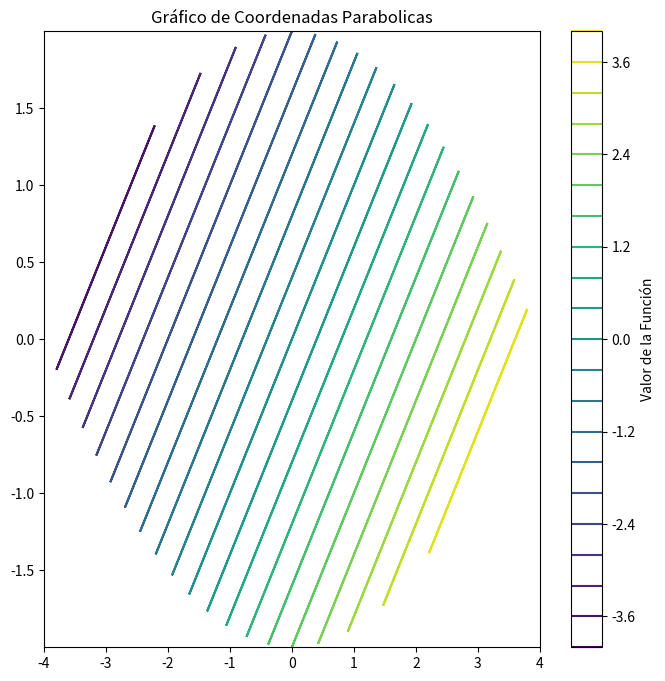
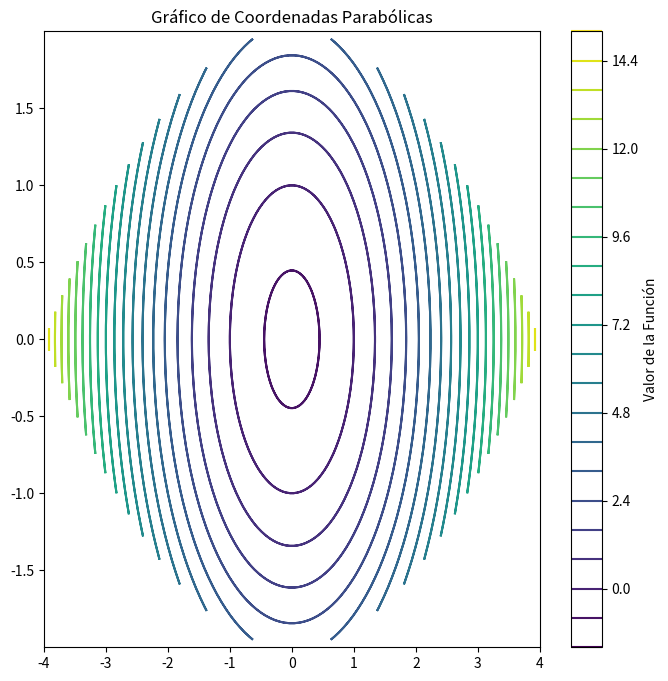
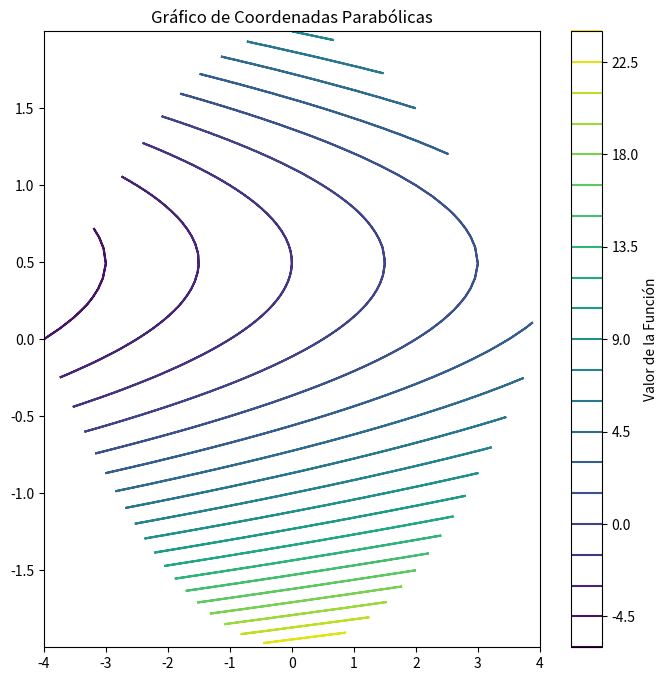
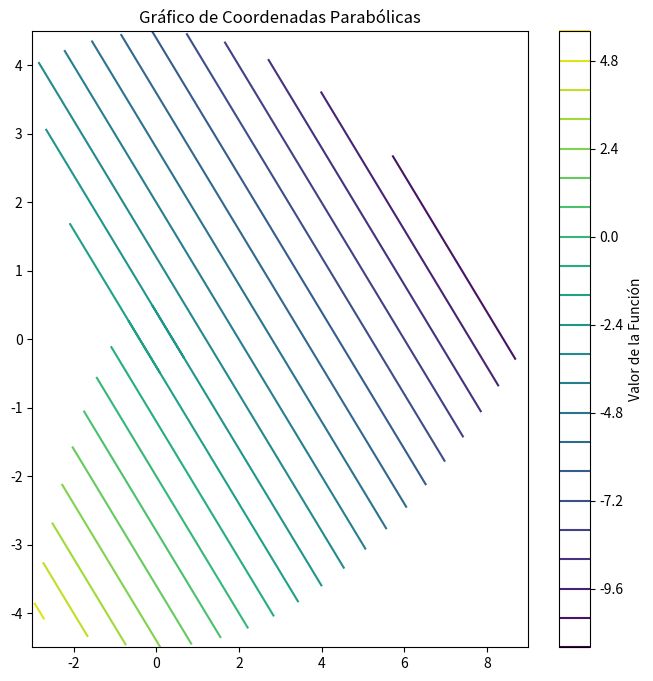

The script that saved these images, in order:
import numpy as np
import matplotlib.pyplot as plt

# Definir rangos para las coordenadas parabólicas
sigma = np.linspace(-2, 2, 100)
tau = np.linspace(-2, 2, 100)

# Crear una malla para las coordenadas parabólicas
SIGMA, TAU = np.meshgrid(sigma, tau)

# Convertir coordenadas parabólicas a coordenadas cartesianas
X = SIGMA * TAU
Y = 1/2 * (SIGMA**2 - TAU**2)

# Coloca la función que deseas graficar aquí
function1 = X - Y
function2 = (X**2 + Y**2) - 1
function3 = ((X - 1/2) + (Y - 1/2)**2 * 4) -1

# Crear la gráfica 1
plt.figure(figsize=(8, 8))
plt.contour(X, Y, function1, levels=20, cmap='viridis')
plt.title("Gráfico de Coordenadas Parabolicas")
plt.colorbar(label="Valor de la Función")
plt.show()

# Crear la gráfica 2
plt.figure(figsize=(8, 8))
plt.contour(X, Y, function2, levels=20, cmap='viridis')
plt.title("Gráfico de Coordenadas Parabólicas")
plt.colorbar(label="Valor de la Función")
plt.show()

# Crear la gráfica 3
plt.figure(figsize=(8, 8))
plt.contour(X, Y, function3, levels=20, cmap='viridis')
plt.title("Gráfico de Coordenadas Parabólicas")
plt.colorbar(label="Valor de la Función")
plt.show()


sigma = np.linspace(-3, 1, 100)
tau = np.linspace(-3, 1, 100)
SIGMA, TAU = np.meshgrid(sigma, tau)
X = SIGMA * TAU
Y = 1/2 * (SIGMA**2 - TAU**2)
function4 = -2 - X - Y

# Crear la gráfica 4
plt.figure(figsize=(8, 8))
plt.contour(X, Y, function4, levels=20, cmap='viridis')
plt.title("Gráfico de Coordenadas Parabólicas")
plt.colorbar(label="Valor de la Función")
plt.show()